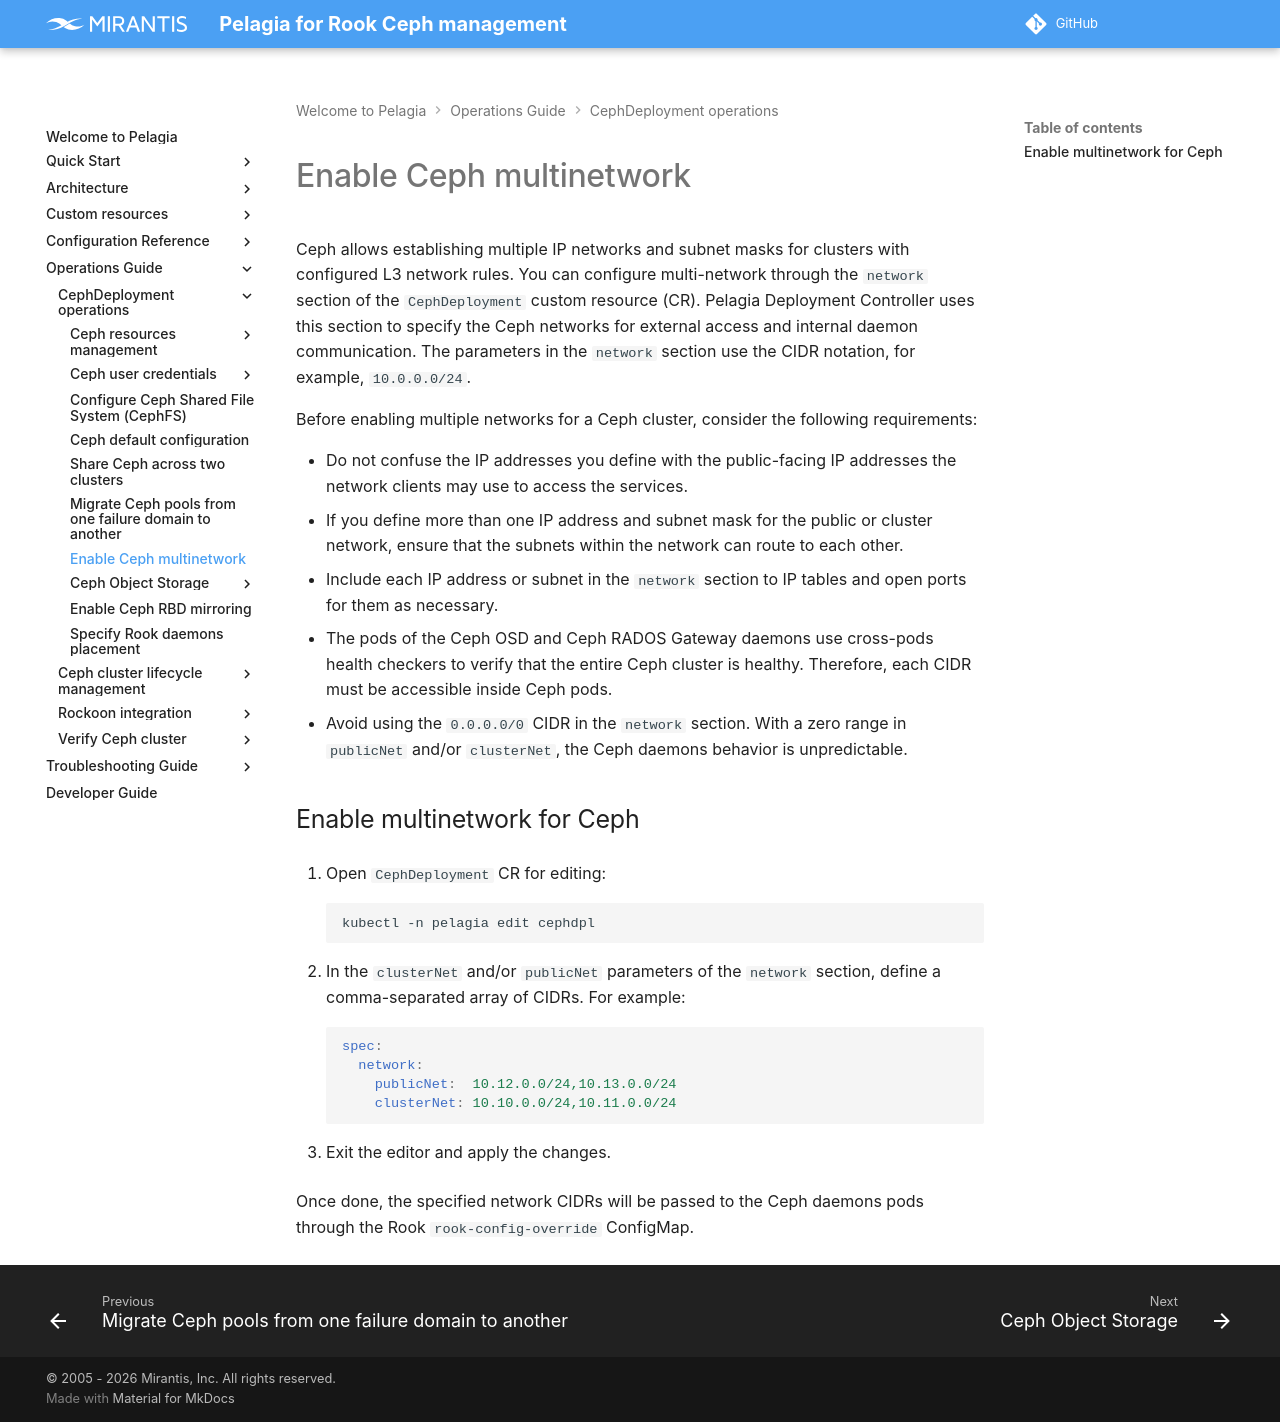

repository: Mirantis/pelagia · page: 1.x/ops-guide/deployment/multinetworking/index.html · generator: mkdocs

---
description: How to enable and configure Ceph multinetwork (L3) for using multiple IP networks for Ceph daemons.
keywords: pelagia, enable ceph multinetwork, ceph multi-network, ceph networks, ceph l3 network, ceph daemons
---

<a id="multinetworking-enable-ceph-multinetwork"></a>
# Enable Ceph multinetwork

Ceph allows establishing multiple IP networks and subnet masks for clusters
with configured L3 network rules. You can configure multi-network through the
`cluster.network.addressRanges` section of the `CephDeployment` custom resource (CR). Pelagia Deployment Controller uses this section
to specify the Ceph networks for external access and internal daemon
communication. The parameters in the `cluster.network.addressRanges` section use the CIDR notation,
for example, `10.0.0.0/24`.

Before enabling multiple networks for a Ceph cluster, consider the following
requirements:

* Do not confuse the IP addresses you define with the public-facing IP
  addresses the network clients may use to access the services.
* If you define more than one IP address and subnet mask for the public or
  cluster network, ensure that the subnets within the network can route to
  each other.
* Include each IP address or subnet in the `network` section to IP tables and
  open ports for them as necessary.
* The pods of the Ceph OSD and Ceph RADOS Gateway daemons use cross-pods health checkers
  to verify that the entire Ceph cluster is healthy. Therefore, each CIDR must
  be accessible inside Ceph pods.
* Avoid using the `0.0.0.0/0` CIDR in the `network` section. With a zero
  range in `public` and/or `cluster`, the Ceph daemons behavior
  is unpredictable.

For reference, see [Rook documentation: Network Configuration Settings](https://rook.io/docs/rook/{{ rook_doc_version }}/CRDs/Cluster/ceph-cluster-crd/#network-configuration-settings).

## Enable multinetwork for Ceph

1. Open `CephDeployment` CR for editing:
      ```bash
      kubectl -n pelagia edit cephdpl
      ```

2. In the `cluster` and/or `public` parameters of the `cluster.network.addressRanges` section, define a comma-separated array of CIDRs.
   For example:
   ```yaml
   spec:
    cluster:
     network:
       addressRanges:
         public:
         - 10.12.0.0/24
         - 10.13.0.0/24
         cluster:
         - 10.10.0.0/24
         - 10.11.0.0/24
   ```

3. Exit the editor and apply the changes.

Once done, the specified network CIDRs will be passed to the Ceph daemons pods
through the Rook `rook-config-override` ConfigMap.
